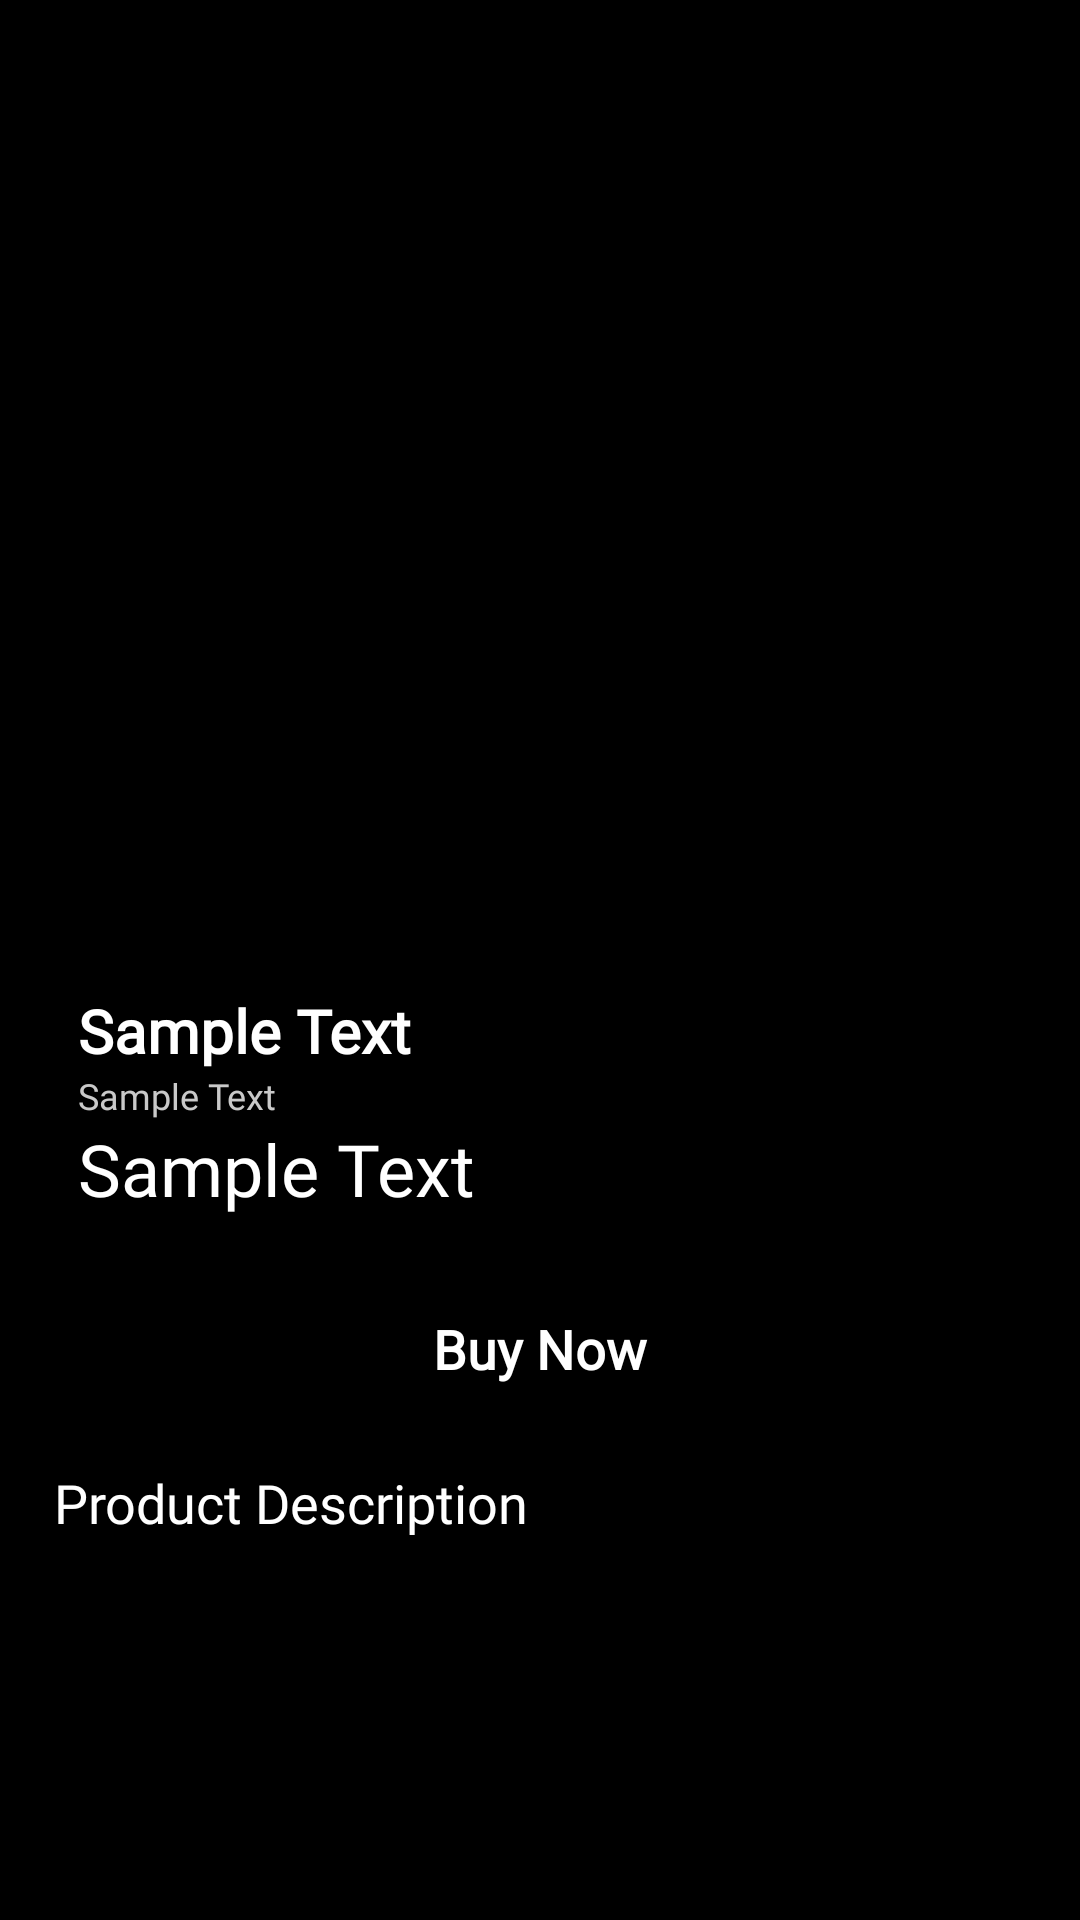

Write the Android layout XML for this screen, with the resource values it uses.
<!-- AndroidManifest.xml: application theme Theme.Keries -->
<!-- res/layout/fragment_shop2.xml -->
<?xml version="1.0" encoding="utf-8"?>
<FrameLayout xmlns:android="http://schemas.android.com/apk/res/android"
    xmlns:tools="http://schemas.android.com/tools"
    android:layout_width="match_parent"
    android:layout_height="match_parent"
    xmlns:app="http://schemas.android.com/apk/res-auto"
    android:background="@color/black"
    tools:context=".fragments.Shop2">

    <androidx.core.widget.NestedScrollView
        android:layout_width="match_parent"
        android:layout_height="match_parent">

        <androidx.constraintlayout.widget.ConstraintLayout
            android:layout_width="match_parent"
            android:layout_height="wrap_content">

        <androidx.constraintlayout.widget.Guideline
            android:id="@+id/topGuide"
            android:layout_width="wrap_content"
            android:layout_height="wrap_content"
            android:orientation="horizontal"
            app:layout_constraintGuide_percent="0.05"/>

        <androidx.constraintlayout.widget.Guideline
            android:id="@+id/rightGuide"
            android:layout_width="wrap_content"
            android:layout_height="wrap_content"
            android:orientation="vertical"
            app:layout_constraintGuide_percent="0.95" />

        <androidx.constraintlayout.widget.Guideline
            android:id="@+id/leftGuide"
            android:layout_width="wrap_content"
            android:layout_height="wrap_content"
            android:orientation="vertical"
            app:layout_constraintGuide_percent="0.05" />






















            <ImageView
                android:id="@+id/shopImage"
                android:layout_width="0dp"
                android:layout_height="280dp"
                android:paddingHorizontal="20dp"
                android:src="@drawable/ic_launcher_background"
                android:layout_marginTop="15dp"
                app:layout_constraintTop_toTopOf="parent"
                app:layout_constraintStart_toStartOf="@id/leftGuide"
                app:layout_constraintEnd_toEndOf="@id/rightGuide"/>
            
            <TextView
                android:id="@+id/textView1"
                android:layout_width="0dp"
                android:layout_height="wrap_content"
                android:text="Sample Text"
                android:textStyle="bold"
                android:textColor="#FFFFFF"
                android:textSize="20dp"
                android:paddingStart="8dp"
                android:layout_marginTop="35dp"
                android:fontFamily="@font/montserrat"
                app:layout_constraintTop_toBottomOf="@+id/shopImage"
                app:layout_constraintStart_toStartOf="@id/leftGuide"
                app:layout_constraintEnd_toEndOf="@id/rightGuide"/>

            <TextView
                android:id="@+id/textView2"
                android:layout_width="0dp"
                android:layout_height="wrap_content"
                android:text="Sample Text"
                android:textColor="#C9C9C9"
                android:textSize="12dp"
                android:paddingStart="8dp"
                android:fontFamily="@font/montserrat"
                app:layout_constraintTop_toBottomOf="@+id/textView1"
                app:layout_constraintStart_toStartOf="@id/leftGuide"
                app:layout_constraintEnd_toEndOf="@id/rightGuide"/>

            <TextView
                android:id="@+id/textView3"
                android:layout_width="0dp"
                android:layout_height="wrap_content"
                android:text="Sample Text"
                android:textColor="#FFFFFF"
                android:textSize="24dp"
                android:paddingStart="8dp"
                android:fontFamily="@font/montserrat"
                app:layout_constraintTop_toBottomOf="@+id/textView2"
                app:layout_constraintStart_toStartOf="@id/leftGuide"
                app:layout_constraintEnd_toEndOf="@id/rightGuide"/>




































            <androidx.appcompat.widget.AppCompatButton
                android:id="@+id/buyMerch"
                android:layout_width="150dp"
                android:layout_height="wrap_content"
                android:text="Buy Now"
                android:textAllCaps="false"
                android:textSize="18sp"
                android:textStyle="bold"
                android:fontFamily="@font/montserrat"
                android:textColor="#FFF"
                android:background="@drawable/registerbutton"
                app:layout_constraintStart_toEndOf="@id/leftGuide"
                app:layout_constraintEnd_toEndOf="@id/rightGuide"
                app:layout_constraintTop_toBottomOf="@id/textView3"
                android:layout_marginTop="20dp"/>

            <TextView
                android:id="@+id/productDescription"
                android:layout_width="0dp"
                android:layout_height="wrap_content"
                android:layout_marginTop="15dp"
                android:fontFamily="@font/montserrat"
                android:text="Product Description"
                android:textColor="#FFF"
                android:textSize="18sp"
                app:layout_constraintEnd_toEndOf="@id/rightGuide"
                app:layout_constraintHorizontal_bias="0.0"
                app:layout_constraintStart_toEndOf="@id/leftGuide"
                app:layout_constraintTop_toBottomOf="@id/buyMerch" />

            <TextView
                android:layout_width="0dp"
                android:layout_height="wrap_content"
                android:id="@+id/productDescriptionText"
                app:layout_constraintStart_toEndOf="@id/leftGuide"
                app:layout_constraintEnd_toEndOf="@id/rightGuide"
                app:layout_constraintTop_toBottomOf="@id/productDescription"
                android:layout_marginTop="10dp"
                android:textAlignment="textStart"/>
        </androidx.constraintlayout.widget.ConstraintLayout>

    </androidx.core.widget.NestedScrollView>

</FrameLayout>
<!-- resources referenced by this layout -->
<resources>
  <color name="black">#FF000000</color>
  <color name="white">#FFFFFFFF</color>
  <!-- drawable backsvg (drawable) -->
  <vector xmlns:android="http://schemas.android.com/apk/res/android"
      android:width="15dp"
      android:height="20dp"
      android:viewportWidth="18"
      android:viewportHeight="30">
    <path
        android:pathData="M4.299,14.975L15.567,3.707L14.859,3L2.926,14.934L3.633,15.641L3.592,15.682L14.985,27.075L15.692,26.368L4.299,14.975Z"
        android:fillColor="#000000"
        android:fillType="evenOdd"/>
    <path
        android:pathData="M15.567,3.707L16.627,4.768L17.688,3.707L16.627,2.646L15.567,3.707ZM4.299,14.975L3.238,13.914L2.178,14.975L3.238,16.035L4.299,14.975ZM14.859,3L15.92,1.939L14.859,0.879L13.799,1.939L14.859,3ZM2.926,14.934L1.865,13.873L0.804,14.934L1.865,15.994L2.926,14.934ZM3.633,15.641L4.693,16.701L5.754,15.641L4.693,14.58L3.633,15.641ZM3.592,15.682L2.531,14.621L1.47,15.682L2.531,16.742L3.592,15.682ZM14.985,27.075L13.924,28.135L14.985,29.196L16.045,28.135L14.985,27.075ZM15.692,26.368L16.753,27.428L17.813,26.368L16.753,25.307L15.692,26.368ZM14.506,2.646L3.238,13.914L5.36,16.035L16.627,4.768L14.506,2.646ZM13.799,4.061L14.506,4.768L16.627,2.646L15.92,1.939L13.799,4.061ZM3.986,15.994L15.92,4.061L13.799,1.939L1.865,13.873L3.986,15.994ZM4.693,14.58L3.986,13.873L1.865,15.994L2.572,16.701L4.693,14.58ZM4.652,16.742L4.693,16.701L2.572,14.58L2.531,14.621L4.652,16.742ZM16.045,26.014L4.652,14.621L2.531,16.742L13.924,28.135L16.045,26.014ZM14.631,25.307L13.924,26.014L16.045,28.135L16.753,27.428L14.631,25.307ZM3.238,16.035L14.631,27.428L16.753,25.307L5.36,13.914L3.238,16.035Z"
        android:fillColor="#ffffff"/>
  </vector>
  <style name="Theme.Keries" parent="Base.Theme.Keries" />
  <style name="Base.Theme.Keries" parent="Theme.Material3.DayNight.NoActionBar">
          
          
      </style>
</resources>
